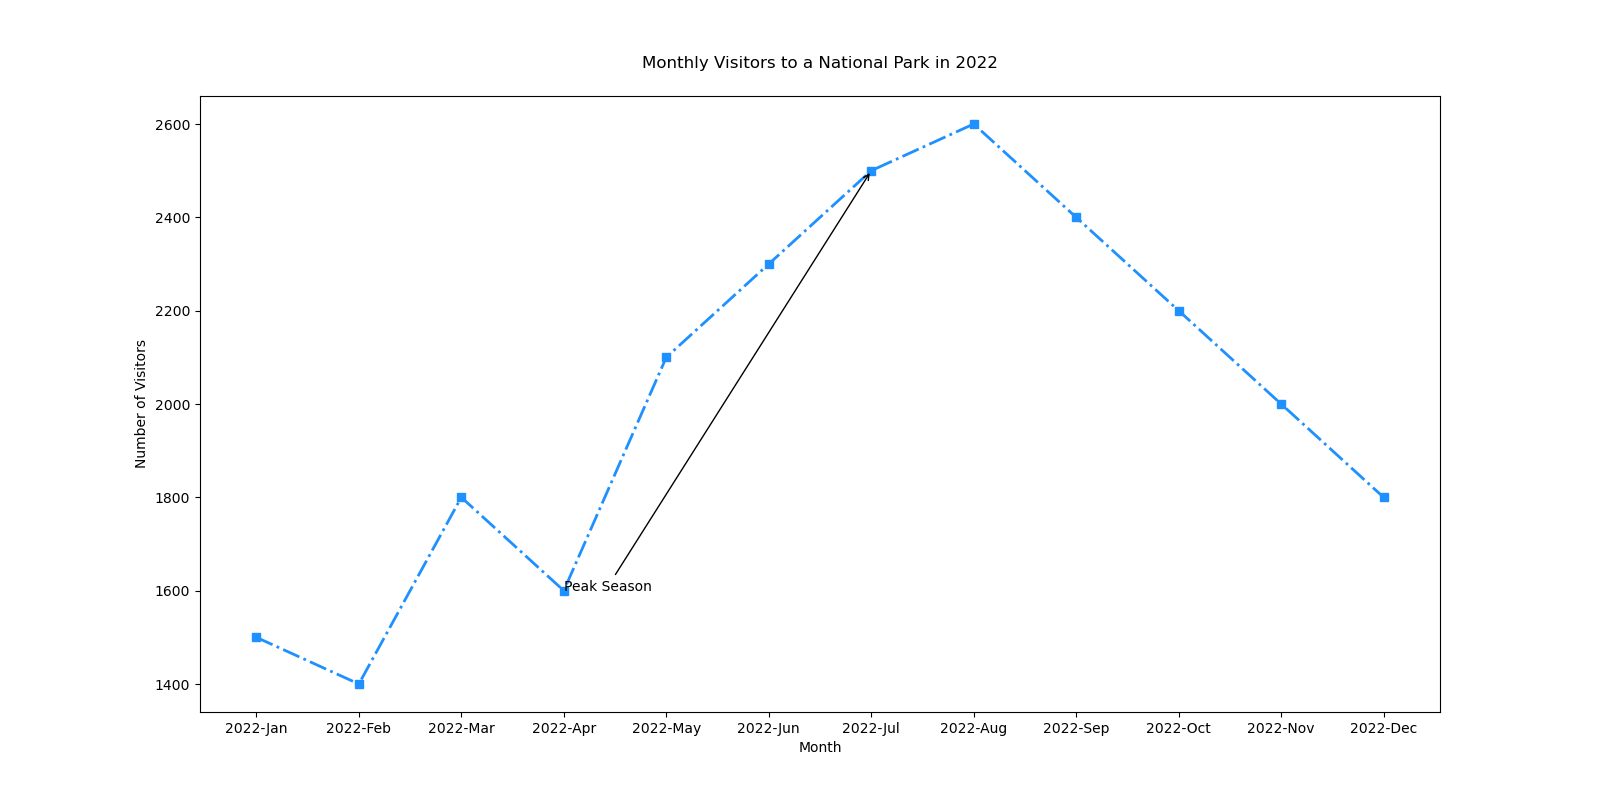

Values plotted in this chart, from the file beside it:
Month, Visitors
2022-Jan, 1500
2022-Feb, 1400
2022-Mar, 1800
2022-Apr, 1600
2022-May, 2100
2022-Jun, 2300
2022-Jul, 2500
2022-Aug, 2600
2022-Sep, 2400
2022-Oct, 2200
2022-Nov, 2000
2022-Dec, 1800
